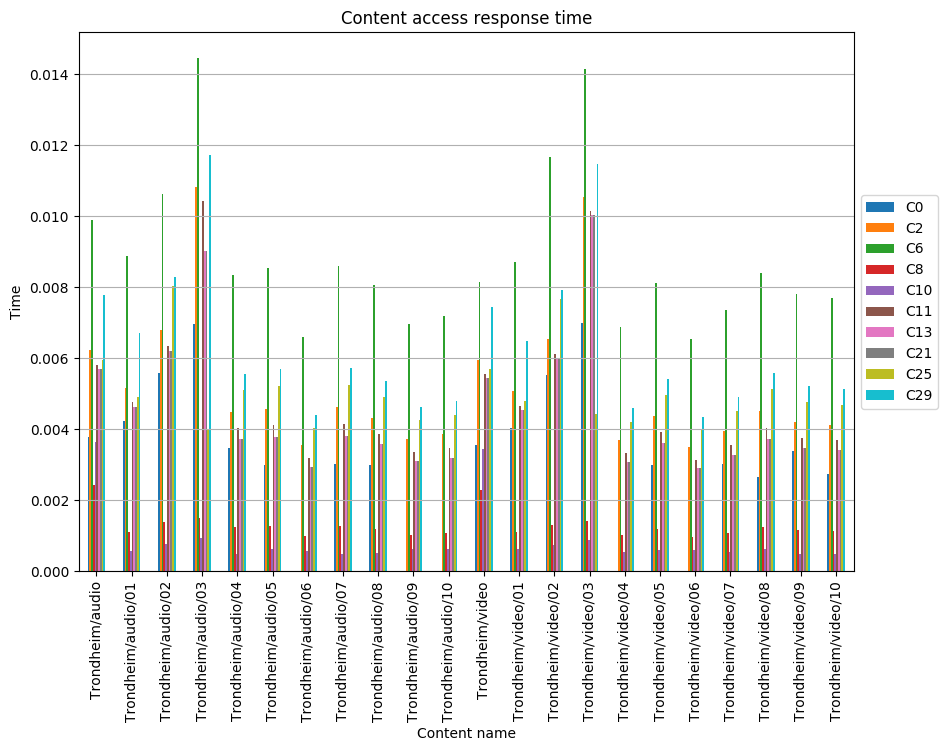

The data file committed next to this chart (first rows):
, C0, C2, C6, C8, C10, C11, C13, C21, C25, C29
Trondheim/audio, 0.003777, 0.006224, 0.009904, 0.002428, 0.003642, 0.005819, 0.005684, 0.005684, 0.005954, 0.007779
Trondheim/audio/01, 0.00422, 0.005172, 0.008865, 0.001094, 0.000569, 0.004761, 0.004626, 0.004626, 0.004896, 0.006721
Trondheim/audio/02, 0.005589, 0.006802, 0.01063, 0.001381, 0.00078, 0.006335, 0.0062, 0.0062, 0.008025, 0.008295
Trondheim/audio/03, 0.006966, 0.01082, 0.01445, 0.001509, 0.0009317, 0.01043, 0.009013, 0.009013, 0.004011, 0.01172
Trondheim/audio/04, 0.003471, 0.004485, 0.008351, 0.001237, 0.0004832, 0.004021, 0.003711, 0.003711, 0.005103, 0.005567
Trondheim/audio/05, 0.002983, 0.00458, 0.008528, 0.001263, 0.000623, 0.004106, 0.00379, 0.00379, 0.005211, 0.005685
Trondheim/audio/06, , 0.00355, 0.00661, 0.0009792, 0.0005654, 0.003182, 0.002938, 0.002938, 0.004039, 0.004406
Trondheim/audio/07, 0.003006, 0.004612, 0.008588, 0.001272, 0.0004998, 0.004135, 0.003817, 0.003817, 0.005248, 0.005725
Trondheim/audio/08, 0.002988, 0.004322, 0.008048, 0.001192, 0.0005248, 0.003875, 0.003577, 0.003577, 0.004918, 0.005365
Trondheim/audio/09, , 0.003735, 0.006955, 0.00103, 0.0006362, 0.003349, 0.003091, 0.003091, 0.00425, 0.004637
Trondheim/audio/10, , 0.003858, 0.007184, 0.001064, 0.0006368, 0.003459, 0.003193, 0.003193, 0.00439, 0.004789
Trondheim/video, 0.003559, 0.005947, 0.008136, 0.002288, 0.003432, 0.005565, 0.005438, 0.005438, 0.005692, 0.007432
Trondheim/video/01, 0.004029, 0.005069, 0.008697, 0.001096, 0.0006259, 0.004658, 0.00453, 0.00453, 0.004785, 0.006478
Trondheim/video/02, 0.005524, 0.006535, 0.01165, 0.001288, 0.000747, 0.006104, 0.005976, 0.005976, 0.00767, 0.007924
Trondheim/video/03, 0.006983, 0.01055, 0.01414, 0.00142, 0.0008707, 0.01016, 0.01003, 0.01003, 0.004428, 0.01147
Trondheim/video/04, , 0.0037, 0.00689, 0.001021, 0.0005424, 0.003318, 0.003062, 0.003062, 0.004211, 0.004594
Trondheim/video/05, 0.002996, 0.004359, 0.008117, 0.001203, 0.0006003, 0.003908, 0.003608, 0.003608, 0.004961, 0.005412
Trondheim/video/06, , 0.003508, 0.006532, 0.0009677, 0.0005859, 0.003145, 0.002903, 0.002903, 0.003992, 0.004355
Trondheim/video/07, 0.00302, 0.003953, 0.007361, 0.001091, 0.0005334, 0.003544, 0.003272, 0.003272, 0.004499, 0.004908
Trondheim/video/08, 0.002656, 0.004508, 0.008394, 0.001244, 0.0006378, 0.004041, 0.003731, 0.003731, 0.00513, 0.005596
Trondheim/video/09, 0.003372, 0.004195, 0.007811, 0.001157, 0.0004858, 0.003761, 0.003471, 0.003471, 0.004773, 0.005207
Trondheim/video/10, 0.002747, 0.004125, 0.007681, 0.001138, 0.000489, 0.003698, 0.003414, 0.003414, 0.004694, 0.005121
